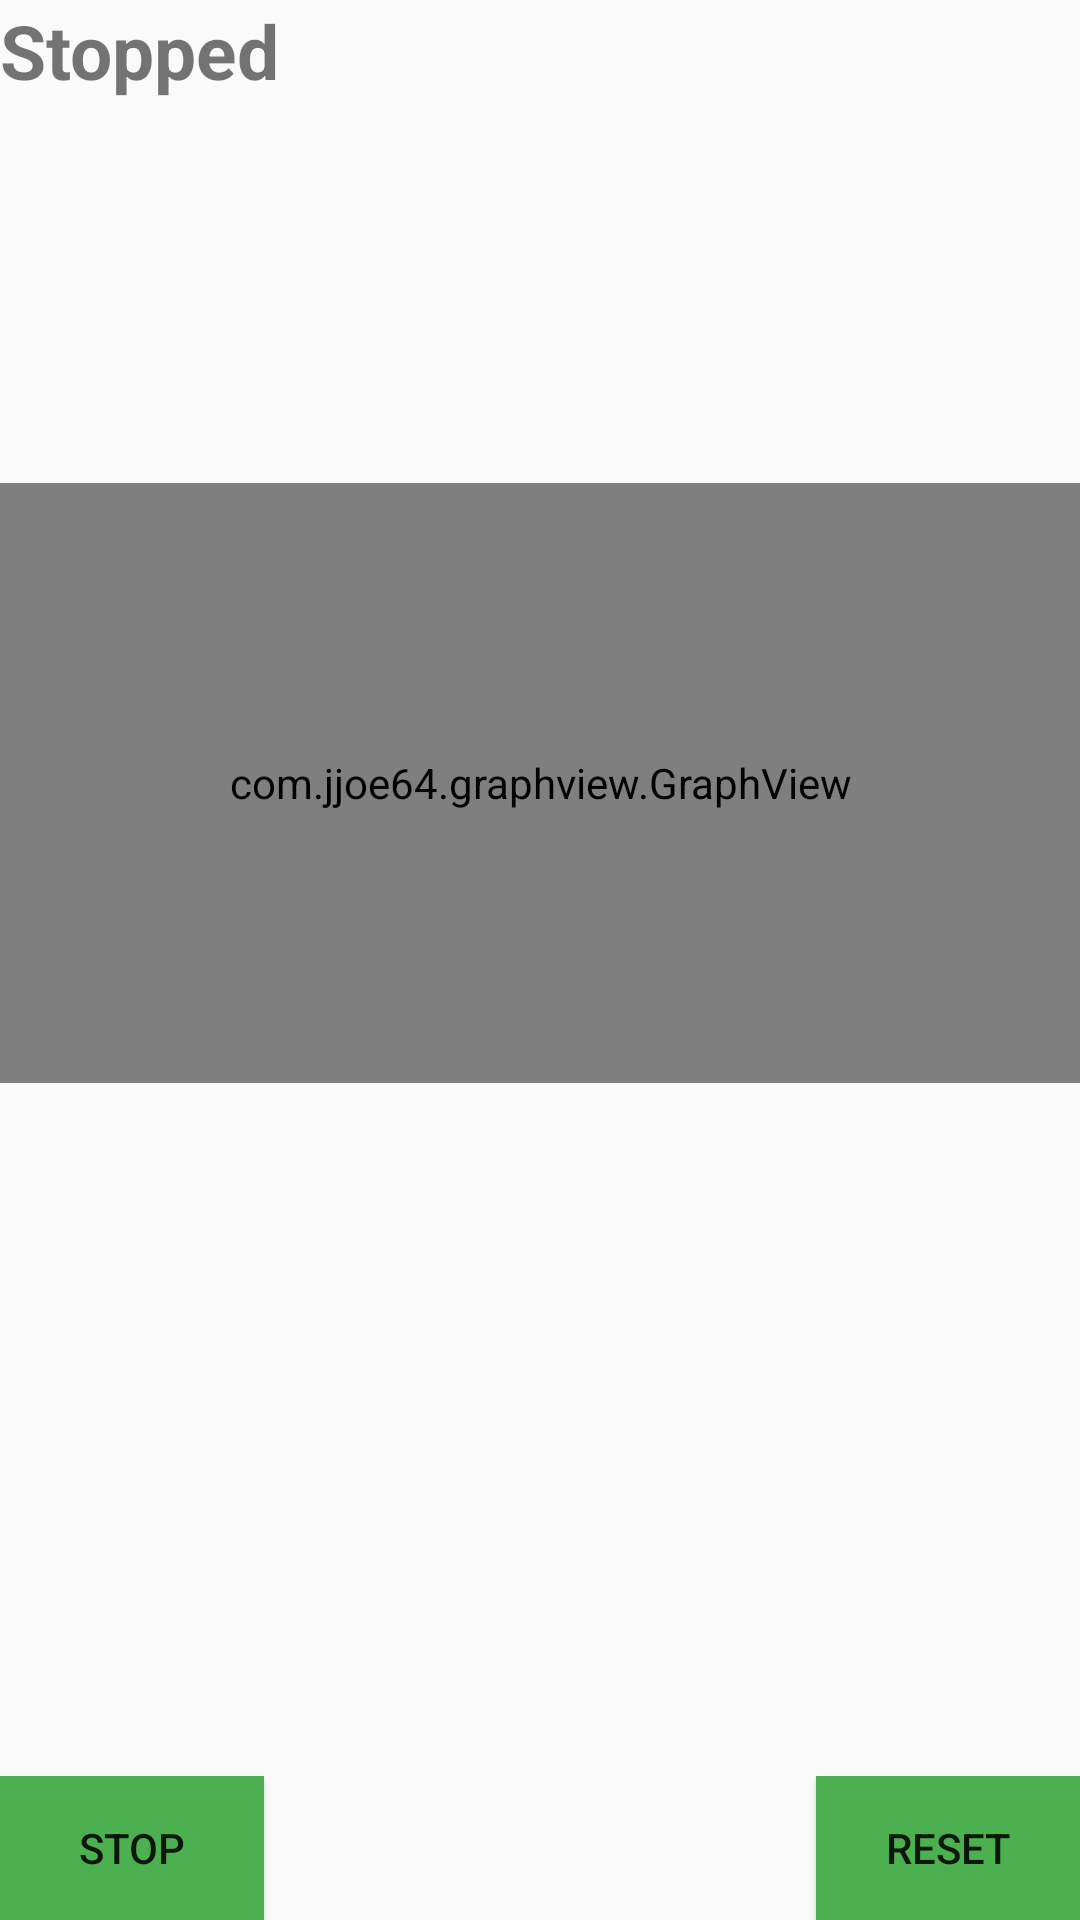

Reconstruct the res/layout file that produces this screen, plus the resources it refers to.
<!-- AndroidManifest.xml: application theme MyMaterialTheme -->
<!-- res/layout/fragment_home.xml -->
<RelativeLayout xmlns:android="http://schemas.android.com/apk/res/android"
    xmlns:tools="http://schemas.android.com/tools"
    android:layout_width="match_parent"
    android:layout_height="match_parent"
    tools:context="layout.HomeFragment"
    android:orientation="vertical"
    android:layout_margin="@dimen/activity_horizontal_margin">

    <TextView
        android:layout_width="wrap_content"
        android:layout_height="wrap_content"
        android:id="@+id/status_textview"
        android:text="Stopped"
        android:textStyle="bold"
        android:textSize="25sp"/>

    <ProgressBar
        android:layout_width="match_parent"
        android:layout_height="wrap_content"
        android:id="@+id/progress_bar"
        android:max="110"
        android:layout_below="@+id/status_textview"/>

    <TextView
        android:layout_width="wrap_content"
        android:layout_height="wrap_content"
        android:id="@+id/noise_textview"
        android:textAppearance="?android:textAppearanceLarge"
        android:layout_below="@+id/progress_bar"/>

    <com.jjoe64.graphview.GraphView
        android:layout_width="match_parent"
        android:layout_height="200dip"
        android:id="@+id/graph"
        android:layout_marginTop="50dp"
        android:layout_below="@+id/noise_textview"/>

    <RelativeLayout
        android:layout_width="match_parent"
        android:layout_height="wrap_content"
        android:layout_alignParentBottom="true">
        <Button
            android:layout_width="wrap_content"
            android:layout_height="wrap_content"
            android:text="stop"
            android:id="@+id/stop_button"
            android:layout_alignParentLeft="true"
            android:background="@color/primary"/>

        <Button
            android:layout_width="wrap_content"
            android:layout_height="wrap_content"
            android:text="Reset"
            android:id="@+id/reset_button"
            android:layout_alignParentRight="true"
            android:layout_alignParentEnd="true"
            android:background="@color/primary"/>
    </RelativeLayout>
</RelativeLayout>
<!-- resources referenced by this layout -->
<resources>
  <color name="primary">#4CAF50</color>
  <style name="MyMaterialTheme" parent="MyMaterialTheme.Base" />
  <style name="MyMaterialTheme.Base" parent="Theme.AppCompat.Light.DarkActionBar">
          <item name="windowNoTitle">true</item>
          <item name="windowActionBar">false</item>
          <item name="colorPrimary">@color/primary</item>
          <item name="colorPrimaryDark">@color/primary_dark</item>
          <item name="colorAccent">@color/accent</item>
      </style>
  <color name="primary_dark">#388E3C</color>
  <color name="accent">#607D8B</color>
</resources>
